Run: headless pygame with SDL's dummy video driver; simulated clock (each Clock.tick advances the game by its frame time, no real sleeping); random seed 0; keys injected as events and as key.get_pressed() state; no mouse input.
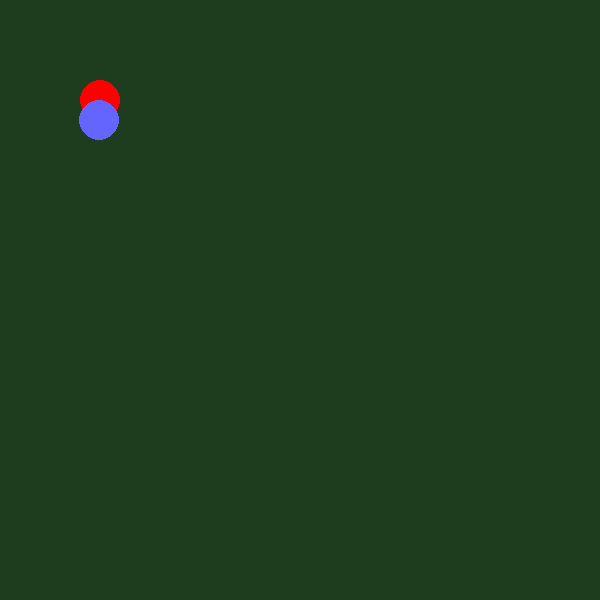
Frame 1 of 4 · flips 1–60 · no input
Frame 2 of 4 · flips 61–180 · tapped SPACE, RETURN · held RIGHT (→), D · screen unchanged from frame 1, image omitted
Frame 3 of 4 · flips 181–300 · held DOWN (↓), S · screen unchanged from frame 2, image omitted
Frame 4 of 4 · flips 301–420 · held LEFT (←), A, UP (↑), W · screen unchanged from frame 3, image omitted

The pygame program that drew these frames:

import pygame
from pygame.locals import *
from math import sqrt
from time import sleep

pygame.init()
sc = pygame.display.set_mode((600, 600))
red = (255, 0, 0)
blue = (100, 100, 255)
yellow = (255, 255, 0)
white = (255, 255, 255)
black = (30, 60, 30)
sc.fill(black)


class ball:
    k = 1

    def __init__(self, x, y, r, color, vx, vy, m):
        self.x = x
        self.y = y
        self.r = r
        self.color = color
        self.vx = vx
        self.vy = vy
        self.m = m

    def __distance(self, x, y):
        return sqrt(x**2 + y**2)

    def draw_ball(self):
        pygame.draw.circle(sc, self.color, (self.x, self.y), self.r)

    def erase_ball(self):
        pygame.draw.circle(sc, black, (self.x, self.y), self.r)

    def collision_detection(self, new):
        if (
            self.__distance(
                (self.x) - (new.x),
                (self.y) - (new.y),
            )
            <= self.r + new.r
        ):
            return True
        return False

    def force_balls(self, new):
        del_x = self.x - new.x
        del_y = self.y - new.y
        distance = self.__distance(del_x, del_y)
        f = -self.k * (distance - (self.r + new.r))
        return f * del_x / distance, f * del_y / distance

    def __wall_force(self, w, b):
        pass

    def wall_collide(self, wall):
        k_wall = 1000
        f = self.__wall_force(self.x, 0)


# -----------------
ball1 = ball(100, 100, 20, red, 2, 3, 1)
ball2 = ball(100, 121, 20, blue, -1, -3, 1)
ball1.draw_ball()
ball2.draw_ball()
pygame.display.update()
cont = True
dt = 0.001
while cont:

    if ball1.collision_detection(ball2):
        ball1.draw_ball()
        ball2.draw_ball()
        pygame.display.update()
        f1x, f1y = ball1.force_balls(ball2)
        f2x, f2y = -f1x, -f1y
        a1x = f1x / ball1.m
        a2x = f2x / ball2.m
        a1y = f1y / ball1.m
        a2y = f2y / ball2.m
        ball1.vx += a1x * dt
        ball1.vy += a1y * dt
        ball2.vx += a2x * dt
        ball2.vy += a2y * dt
        ball1.x += dt * ball1.vx
        ball2.x += dt * ball2.vx
        ball1.y += dt * ball1.vy
        ball2.y += dt * ball2.vy
        sc.fill(black)
    ball1.x += dt * ball1.vx
    ball2.x += dt * ball2.vx
    ball1.y += dt * ball1.vy
    ball2.y += dt * ball2.vy
    ball1.draw_ball()
    ball2.draw_ball()
    pygame.display.update()

    # if x > 600:
    #     vx = -vx
    # if y > 600:
    #     vy = -vy
    # if x < 0:
    #     vx = -vx
    # if y < 0:
    #     vy = -vy
    # draw_circle(yellow, x, y, r)
    # pygame.display.update()

    for event in pygame.event.get():
        if event.type == KEYDOWN:
            if event.key == pygame.K_ESCAPE or event.key == K_q:
                cont = False
        if event.type == QUIT:
            cont = False
    sc.fill(black)
pygame.quit()
